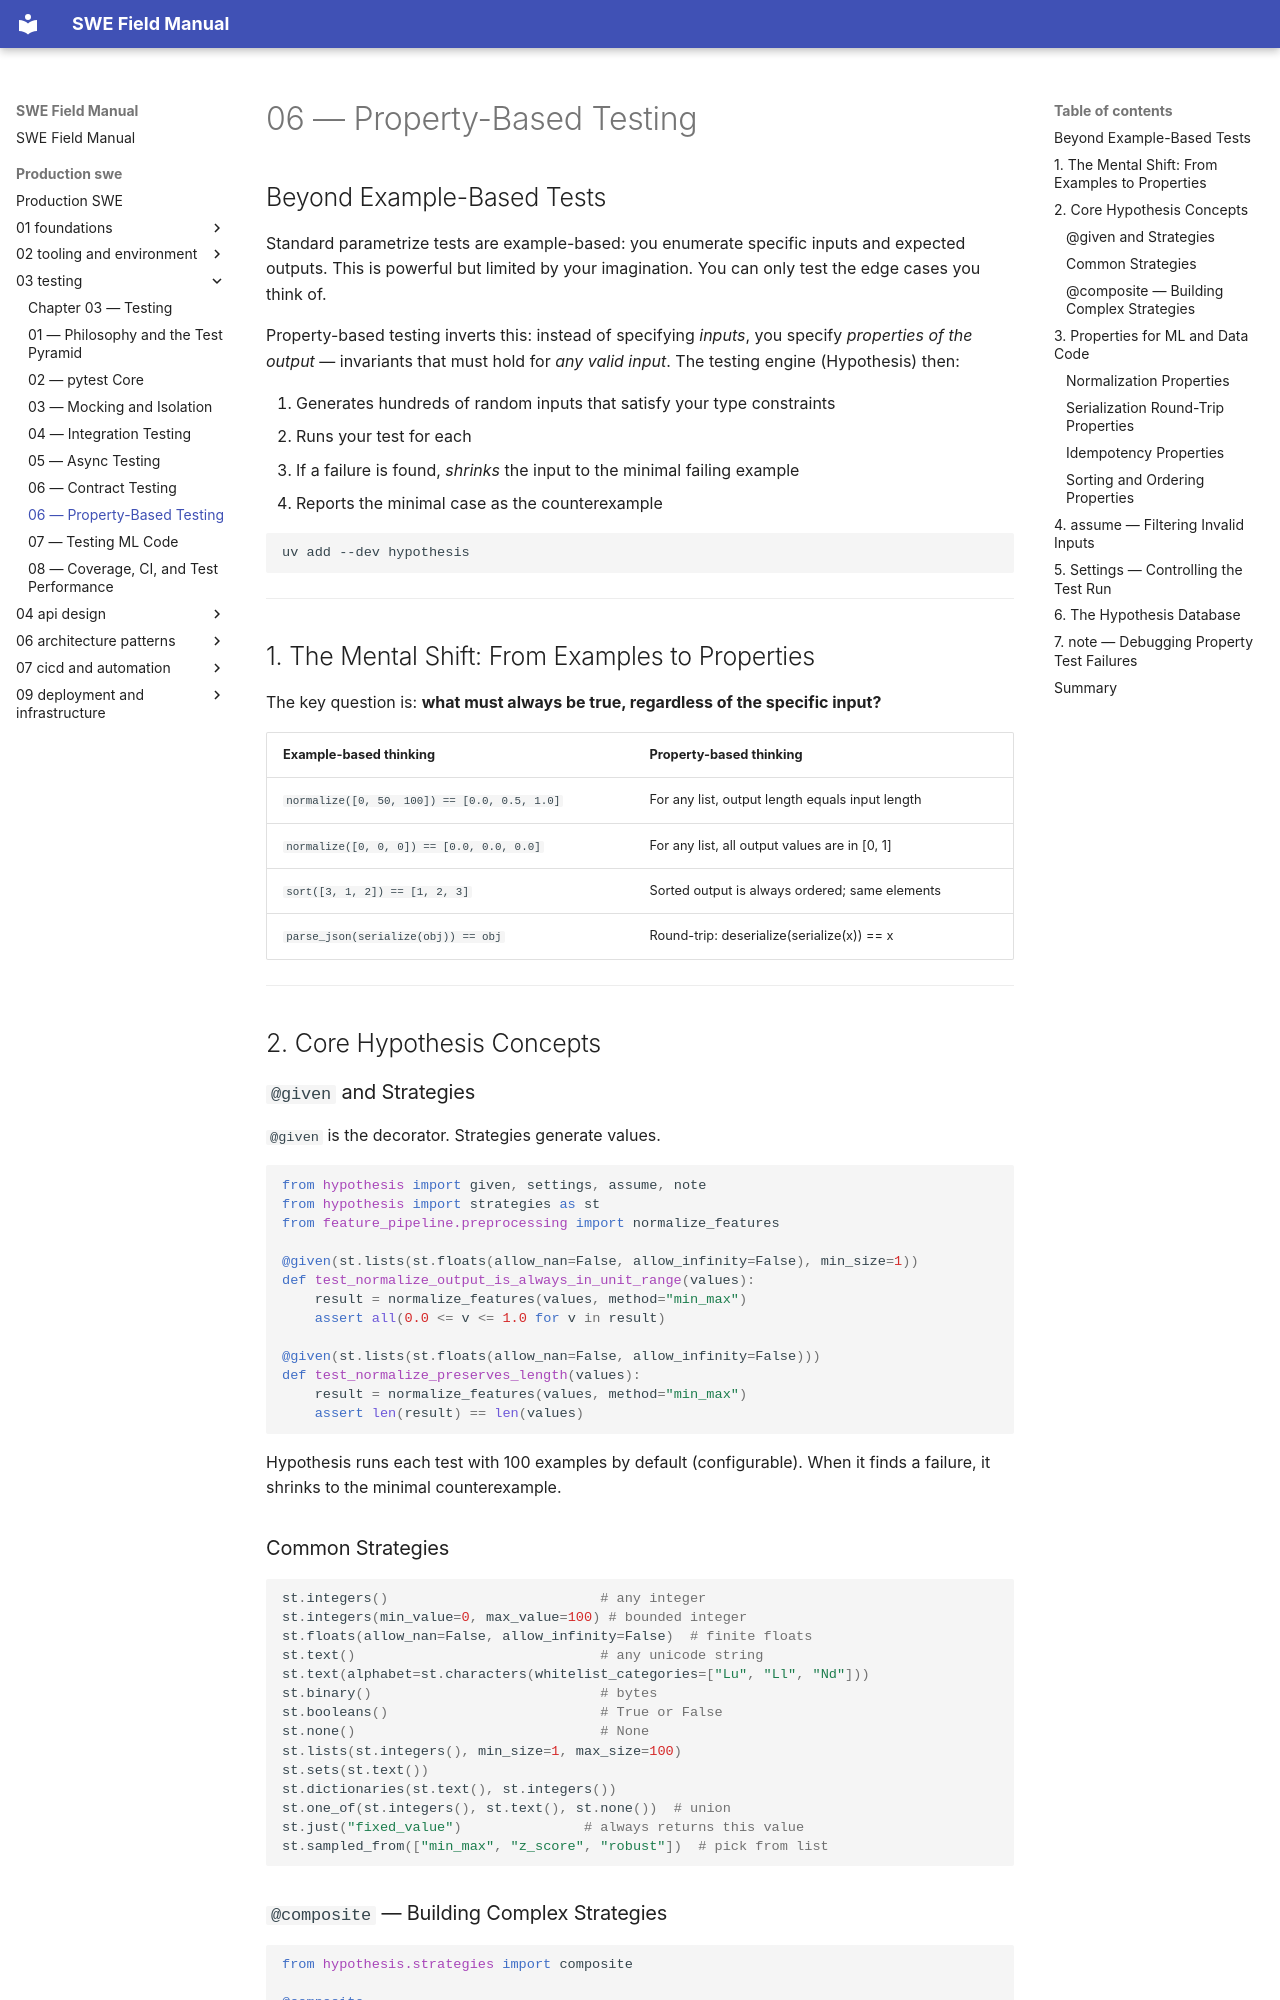

repository: ranajoy-cosmo/swe-field-manual · page: production-swe/03-testing/07-property-based-testing/index.html · generator: mkdocs

# 06 — Property-Based Testing

## Beyond Example-Based Tests

Standard parametrize tests are example-based: you enumerate specific inputs and expected outputs. This is powerful but limited by your imagination. You can only test the edge cases you think of.

Property-based testing inverts this: instead of specifying *inputs*, you specify *properties of the output* — invariants that must hold for *any valid input*. The testing engine (Hypothesis) then:

1. Generates hundreds of random inputs that satisfy your type constraints
2. Runs your test for each
3. If a failure is found, *shrinks* the input to the minimal failing example
4. Reports the minimal case as the counterexample

```bash
uv add --dev hypothesis
```

---

## 1. The Mental Shift: From Examples to Properties

The key question is: **what must always be true, regardless of the specific input?**

| Example-based thinking | Property-based thinking |
|------------------------|------------------------|
| `normalize([0, 50, 100]) == [0.0, 0.5, 1.0]` | For any list, output length equals input length |
| `normalize([0, 0, 0]) == [0.0, 0.0, 0.0]` | For any list, all output values are in [0, 1] |
| `sort([3, 1, 2]) == [1, 2, 3]` | Sorted output is always ordered; same elements |
| `parse_json(serialize(obj)) == obj` | Round-trip: deserialize(serialize(x)) == x |

---

## 2. Core Hypothesis Concepts

### `@given` and Strategies

`@given` is the decorator. Strategies generate values.

```python
from hypothesis import given, settings, assume, note
from hypothesis import strategies as st
from feature_pipeline.preprocessing import normalize_features

@given(st.lists(st.floats(allow_nan=False, allow_infinity=False), min_size=1))
def test_normalize_output_is_always_in_unit_range(values):
    result = normalize_features(values, method="min_max")
    assert all(0.0 <= v <= 1.0 for v in result)

@given(st.lists(st.floats(allow_nan=False, allow_infinity=False)))
def test_normalize_preserves_length(values):
    result = normalize_features(values, method="min_max")
    assert len(result) == len(values)
```

Hypothesis runs each test with 100 examples by default (configurable). When it finds a failure, it shrinks to the minimal counterexample.

### Common Strategies

```python
st.integers()                          # any integer
st.integers(min_value=0, max_value=100) # bounded integer
st.floats(allow_nan=False, allow_infinity=False)  # finite floats
st.text()                              # any unicode string
st.text(alphabet=st.characters(whitelist_categories=["Lu", "Ll", "Nd"]))
st.binary()                            # bytes
st.booleans()                          # True or False
st.none()                              # None
st.lists(st.integers(), min_size=1, max_size=100)
st.sets(st.text())
st.dictionaries(st.text(), st.integers())
st.one_of(st.integers(), st.text(), st.none())  # union
st.just("fixed_value")               # always returns this value
st.sampled_from(["min_max", "z_score", "robust"])  # pick from list
```
